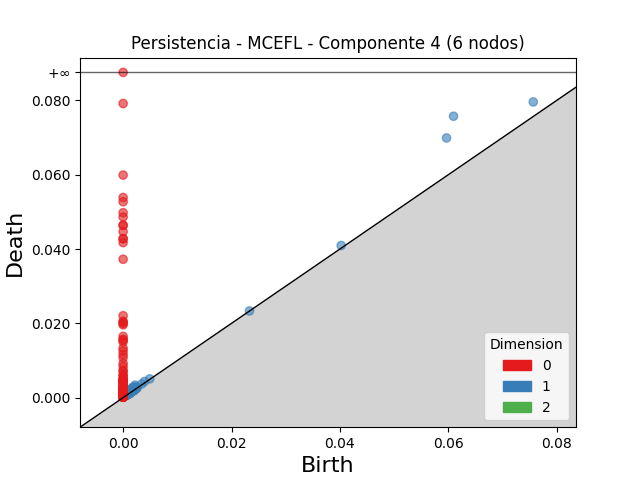

The data file committed next to this chart (first rows):
dimension, birth, death
2, 0.001689, 0.001725
2, 0.00111, 0.001131
2, 0.001257, 0.001259
1, 0.06096, 0.07573
1, 0.05967, 0.06988
1, 0.07567, 0.07957
1, 0.002211, 0.003367
1, 0.00171, 0.002727
1, 0.001692, 0.002428
1, 0.002087, 0.002816
1, 0.04023, 0.04094
1, 0.001666, 0.002323
1, 0.001704, 0.002303
1, 0.001359, 0.001925
1, 0.001726, 0.002246
1, 0.001466, 0.00194
1, 0.002359, 0.002829
1, 0.001916, 0.002374
1, 0.001266, 0.001721
1, 0.001913, 0.002311
1, 0.003949, 0.004346
1, 0.00203, 0.002411
1, 0.000866, 0.001214
1, 0.001306, 0.001649
1, 0.001527, 0.001864
1, 0.001659, 0.001996
1, 0.002245, 0.002561
1, 0.001643, 0.001945
1, 0.001631, 0.001914
1, 0.001411, 0.001691
1, 0.001509, 0.001786
1, 0.002111, 0.002367
1, 0.001658, 0.001906
1, 0.003431, 0.003677
1, 0.001847, 0.002089
1, 0.001197, 0.001432
1, 0.001943, 0.002169
1, 0.002133, 0.002357
1, 0.001611, 0.001832
1, 0.002091, 0.002311
1, 0.001746, 0.001958
1, 0.001349, 0.001551
1, 0.001368, 0.001568
1, 0.0012, 0.001396
1, 0.002148, 0.002336
1, 0.001055, 0.00124
1, 0.001514, 0.001695
1, 0.001699, 0.001878
1, 0.0009789, 0.001156
1, 0.001981, 0.002156
1, 0.001071, 0.001246
1, 0.001726, 0.001899
1, 0.001861, 0.002019
1, 0.001349, 0.001505
1, 0.0009747, 0.001131
1, 0.001939, 0.002093
1, 0.0009711, 0.001124
1, 0.001031, 0.001181
1, 0.0008688, 0.001016
1, 0.002229, 0.002375
... 724 more rows
